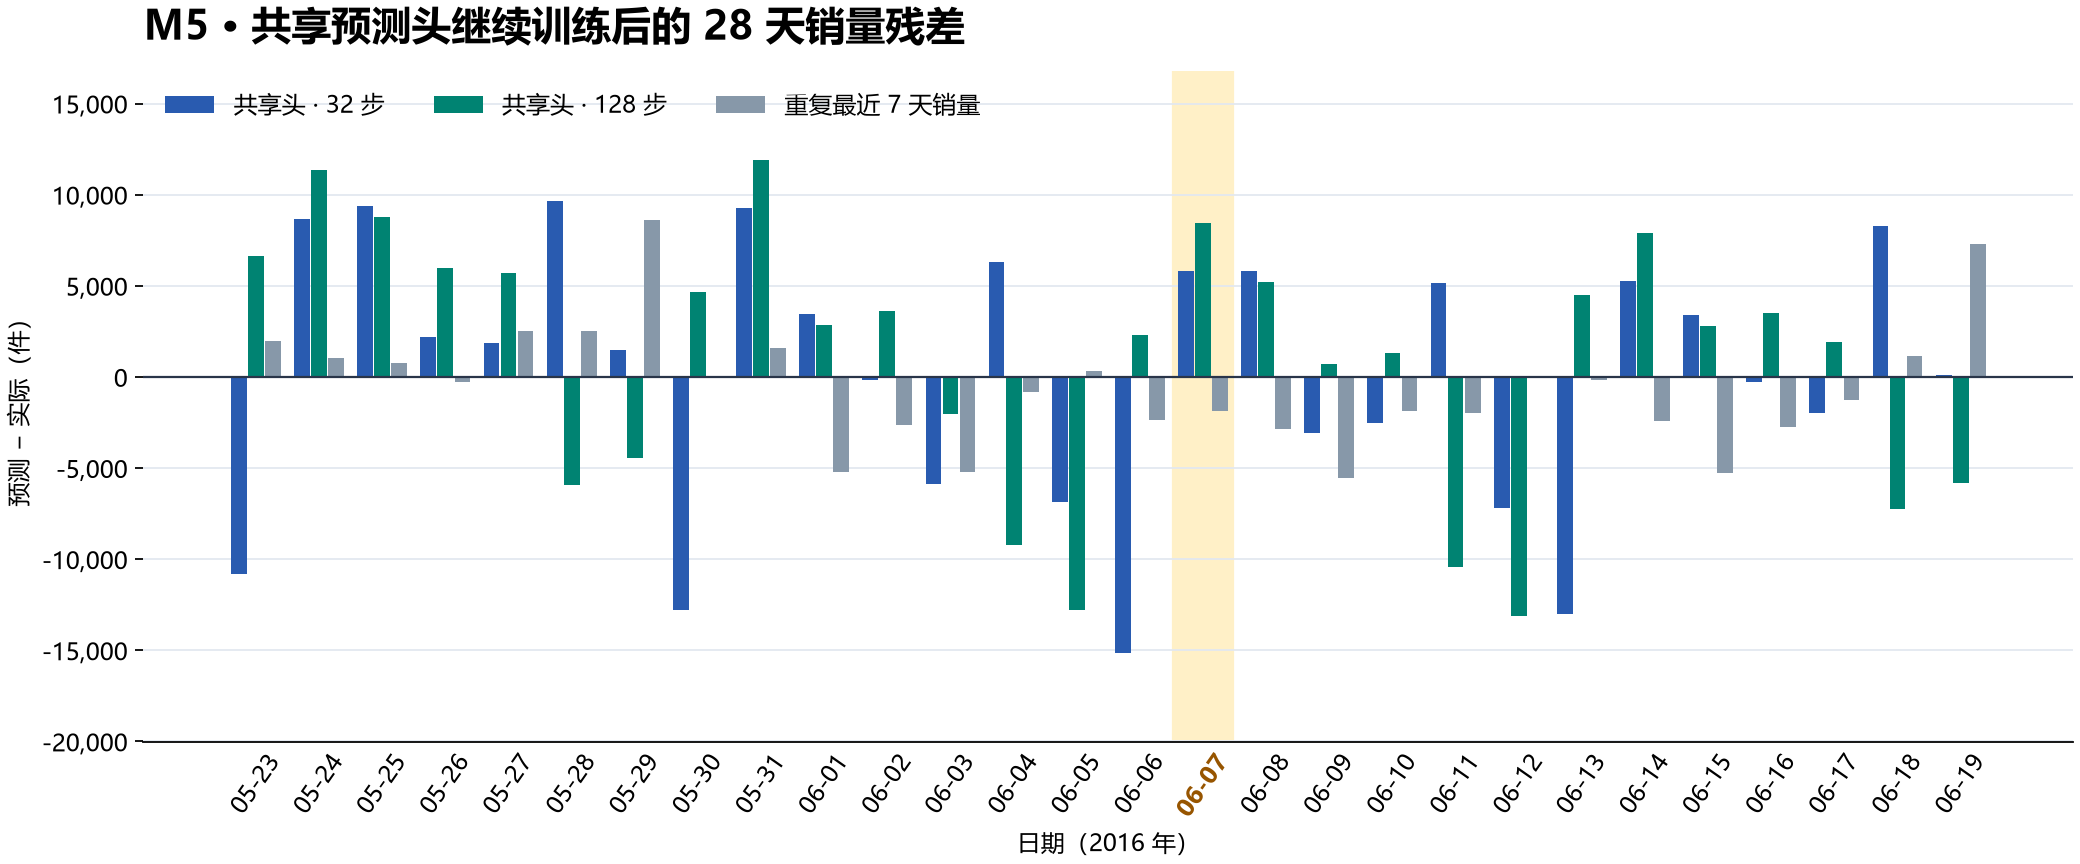

The data file committed next to this chart (first rows):
date, actual, weekly_naive_forecast, weekly_naive_residual, forecast_original, residual_original, forecast_shared, residual_shared, absolute_error_improvement
2016-05-23, 40385, 42362, 1977, 29563, -10822, 47031, 6646, 4176
2016-05-24, 37756, 38777, 1021, 46431, 8675, 49092, 11336, -2662
2016-05-25, 36355, 37096, 741, 45762, 9407, 45145, 8790, 616.6
2016-05-26, 37236, 36963, -273, 39415, 2179, 43188, 5952, -3773
2016-05-27, 40024, 42552, 2528, 41887, 1863, 45749, 5725, -3862
2016-05-28, 48996, 51518, 2522, 58638, 9642, 43084, -5912, 3730
2016-05-29, 45704, 54338, 8634, 47194, 1490, 41247, -4457, -2968
2016-05-30, 42343, 42362, 19, 29563, -12780, 47031, 4688, 8092
2016-05-31, 37169, 38777, 1608, 46431, 9262, 49092, 11923, -2662
2016-06-01, 42315, 37096, -5219, 45762, 3447, 45145, 2830, 616.6
2016-06-02, 39583, 36963, -2620, 39415, -168.1, 43188, 3605, -3437
2016-06-03, 47782, 42552, -5230, 41887, -5895, 45749, -2033, 3862
2016-06-04, 52327, 51518, -809, 58638, 6311, 43084, -9243, -2932
2016-06-05, 54037, 54338, 301, 47194, -6843, 41247, -12790, -5947
2016-06-06, 44733, 42362, -2371, 29563, -15170, 47031, 2298, 12872
2016-06-07, 40638, 38777, -1861, 46431, 5793, 49092, 8454, -2662
2016-06-08, 39942, 37096, -2846, 45762, 5820, 45145, 5203, 616.6
2016-06-09, 42485, 36963, -5522, 39415, -3070, 43188, 702.8, 2367
2016-06-10, 44424, 42552, -1872, 41887, -2537, 45749, 1325, 1212
2016-06-11, 53499, 51518, -1981, 58638, 5139, 43084, -10415, -5276
2016-06-12, 54385, 54338, -47, 47193, -7192, 41247, -13138, -5947
2016-06-13, 42554, 42362, -192, 29563, -12991, 47031, 4477, 8514
2016-06-14, 41170, 38777, -2393, 46431, 5261, 49092, 7922, -2662
2016-06-15, 42349, 37096, -5253, 45762, 3413, 45145, 2796, 616.6
2016-06-16, 39701, 36963, -2738, 39415, -286.1, 43188, 3487, -3201
2016-06-17, 43837, 42552, -1285, 41887, -1950, 45749, 1912, 38.3
2016-06-18, 50348, 51518, 1170, 58638, 8290, 43084, -7264, 1026
2016-06-19, 47065, 54338, 7273, 47194, 128.5, 41247, -5818, -5690
